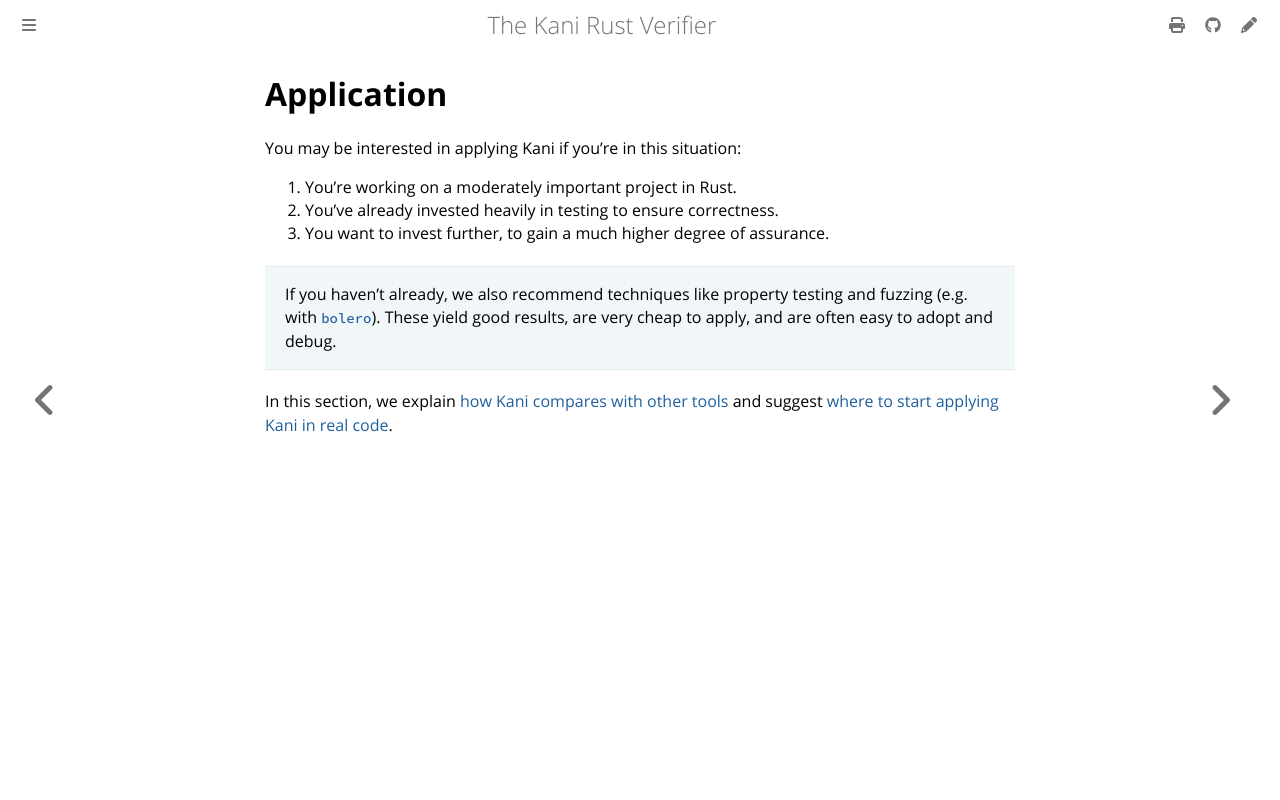

repository: model-checking/kani · page: application.html · generator: mdbook

# Application

You may be interested in applying Kani if you're in this situation:

1. You're working on a moderately important project in Rust.
2. You've already invested heavily in testing to ensure correctness.
3. You want to invest further, to gain a much higher degree of assurance.

> If you haven't already, we also recommend techniques like property testing and fuzzing (e.g. with [`bolero`](https://github.com/camshaft/bolero/)).
> These yield good results, are very cheap to apply, and are often easy to adopt and debug. 

In this section, we explain [how Kani compares with other tools](./tool-comparison.md)
and suggest [where to start applying Kani in real code](./tutorial-real-code.md).
